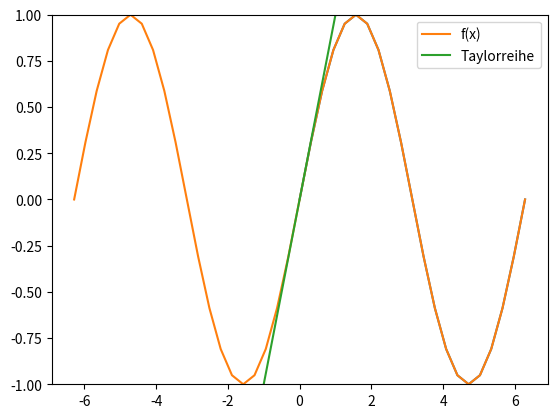

Write Python code to recreate this figure. (Note: this script raises an exception after producing the figure.)
%matplotlib inline
import numpy as np
import matplotlib.pyplot as plt

def f(x):
    # define function 
    y = np.sin(x)
    return y

# create variable array and calculate function
x = np.linspace(0,2*np.pi,21)
y = f(x)

# plot function
print (x.ndim,x.shape,x)
print (y.ndim,y.shape,y)
plt.plot(x,y)

import sys
def df(x,n):
    # define function and derivatives
    if (n == 0):
        y = np.sin(x)
    elif (n == 1):
        y = np.cos(x)
    elif (n == 2):
        y = -np.sin(x)
    elif (n == 3):
        y = -np.cos(x)
    elif (n == 4):
        y = np.sin(x)
    elif (n == 5):
        y = np.cos(x)
    else:
        sys.exit ('n > 5 not implemented')
    return y

def fac(n):
    # define factorial
    fac = 1
    if (n == 0):
        return fac
    elif (n == 1):
        return fac
    else:
        for i in np.arange(n,1,step=-1):
            fac = fac*i
        return fac

def taylor(x,x0=0,n=2):
    # define Taylor series
    taylor = 0.
    for i in np.arange(0,n+1):
        deriv = df(x0,n=i)
        taylor = taylor + deriv/fac(i)*(x-x0)**i
    return taylor

# define interval and calculate function and Taylor series
x = np.linspace(-2*np.pi,2*np.pi,41)
y = f(x)
y2 = taylor(x,x0=0,n=2)

# plot series
plt.ylim([-1,1])
plt.plot(x,y,label='f(x)')
plt.plot(x,y2,label='Taylorreihe')
plt.legend()

%matplotlib inline
import numpy as np
from scipy.misc import derivative as deriv
import matplotlib.pyplot as plt
import sys

def f(x):
    y = np.sin(x)
    return y

def df(x,n):
    # define function and derivatives
    if (n % 2 == 0):
        order = n+1
    else:
        order = n+2
    y = deriv(f,x,dx=0.1,n=n,order=order)
    return y

def fac(n):
    # define factorial
    fac = 1
    if (n == 0):
        return fac
    elif (n == 1):
        return fac
    else:
        for i in np.arange(n,1,step=-1):
            fac = fac*i
        return fac

def taylor(x,x0=0,n=2):
    # define Taylor series
    taylor = 0.
    for i in np.arange(0,n+1):
        deriv = df(x0,n=i)
        taylor = taylor + deriv/fac(i)*(x-x0)**i
    return taylor

# define interval and calculate function and Taylor series
x = np.linspace(-2*np.pi,2*np.pi,41)
y = f(x)
y2 = taylor(x,x0=2,n=15)

# plot series
plt.ylim([-1,1])
plt.plot(x,y,label='f(x)')
plt.plot(x,y2,label='Taylorreihe')
plt.legend()

def factorial(n):
    factorial = np.prod(range(1,n+1))
    return factorial

"""
Taylor series of exponential function
"""
a=-3
b=3
n=41
x=np.linspace(a,b,n)
y=np.exp(x)
T0=np.ones(n)
T1=1+x
T2=1+x+x**2/factorial(2)
T3=1+x+x**2/factorial(2)+x**3/factorial(3)

plt.figure(figsize=(12,8))
plt.xlim([a,b])
plt.ylim([0,20])
plt.xlabel('x')
plt.ylabel('y')
plt.title('Exponential function')
plt.plot(x,y,linewidth=5,color='black',label='exp(x)')
plt.plot(x,T0,label='T$_0$')
plt.plot(x,T1,label='T$_1$')
plt.plot(x,T2,label='T$_2$')
plt.plot(x,T3,label='T$_3$')
plt.legend()

"""
Taylor series of geometrical series
"""
a=-2
b=0.9
n=41
x=np.linspace(a,b,n)
y=1/(1-x)
T0=np.ones(n)
T1=1+x
T2=1+x+x**2
T3=1+x+x**2+x**3

plt.figure(figsize=(12,8))
plt.xlim([a,b])
#plt.ylim([0,20])
plt.xlabel('x')
plt.ylabel('y')
plt.title('Geometric series')
plt.plot(x,y,linewidth=5,color='black',label='1/(1-x)')
plt.plot(x,T0,label='T$_0$')
plt.plot(x,T1,label='T$_1$')
plt.plot(x,T2,label='T$_2$')
plt.plot(x,T3,label='T$_3$')
plt.legend()

"""
Taylor series of sine
"""
a=-np.pi
b=np.pi
n=41
x=np.linspace(a,b,n)
y=np.sin(x)
T0=x
T1=x-x**3/factorial(3)
T2=x-x**3/factorial(3)+x**5/factorial(5)
T3=x-x**3/factorial(3)+x**5/factorial(5)-x**7/factorial(7)

plt.figure(figsize=(12,8))
plt.xlim([a,b])
plt.ylim([-3,3])
plt.xlabel('x')
plt.ylabel('y')
plt.title('Sine')
plt.plot(x,y,linewidth=5,color='black',label='sin(x)')
plt.plot(x,T0,label='T$_0$')
plt.plot(x,T1,label='T$_1$')
plt.plot(x,T2,label='T$_2$')
plt.plot(x,T3,label='T$_3$')
plt.legend()

"""
Taylor series of cosine
"""
a=-np.pi
b=np.pi
n=41
x=np.linspace(a,b,n)
y=np.cos(x)
T0=np.ones(n)
T1=1-x**2/factorial(2)
T2=1-x**2/factorial(2)+x**4/factorial(4)
T3=1-x**2/factorial(2)+x**4/factorial(4)-x**6/factorial(6)

plt.figure(figsize=(12,8))
plt.xlim([a,b])
plt.ylim([-3,3])
plt.xlabel('x')
plt.ylabel('y')
plt.title('Cosine')
plt.plot(x,y,linewidth=5,color='black',label='cos(x)')
plt.plot(x,T0,label='T$_0$')
plt.plot(x,T1,label='T$_1$')
plt.plot(x,T2,label='T$_2$')
plt.plot(x,T3,label='T$_3$')
plt.legend()

n=401
x=np.linspace(-0.15*np.pi,0.15*np.pi,n)
y=np.zeros(n)
for i in range(len(x)):
    if(x[i]!=0):
       y[i]=x[i]*np.sin(1/x[i])
#y=x*np.sin(1/x)
plt.plot([-0.15*np.pi,0.15*np.pi],[0.,0.])
plt.plot(x,y)